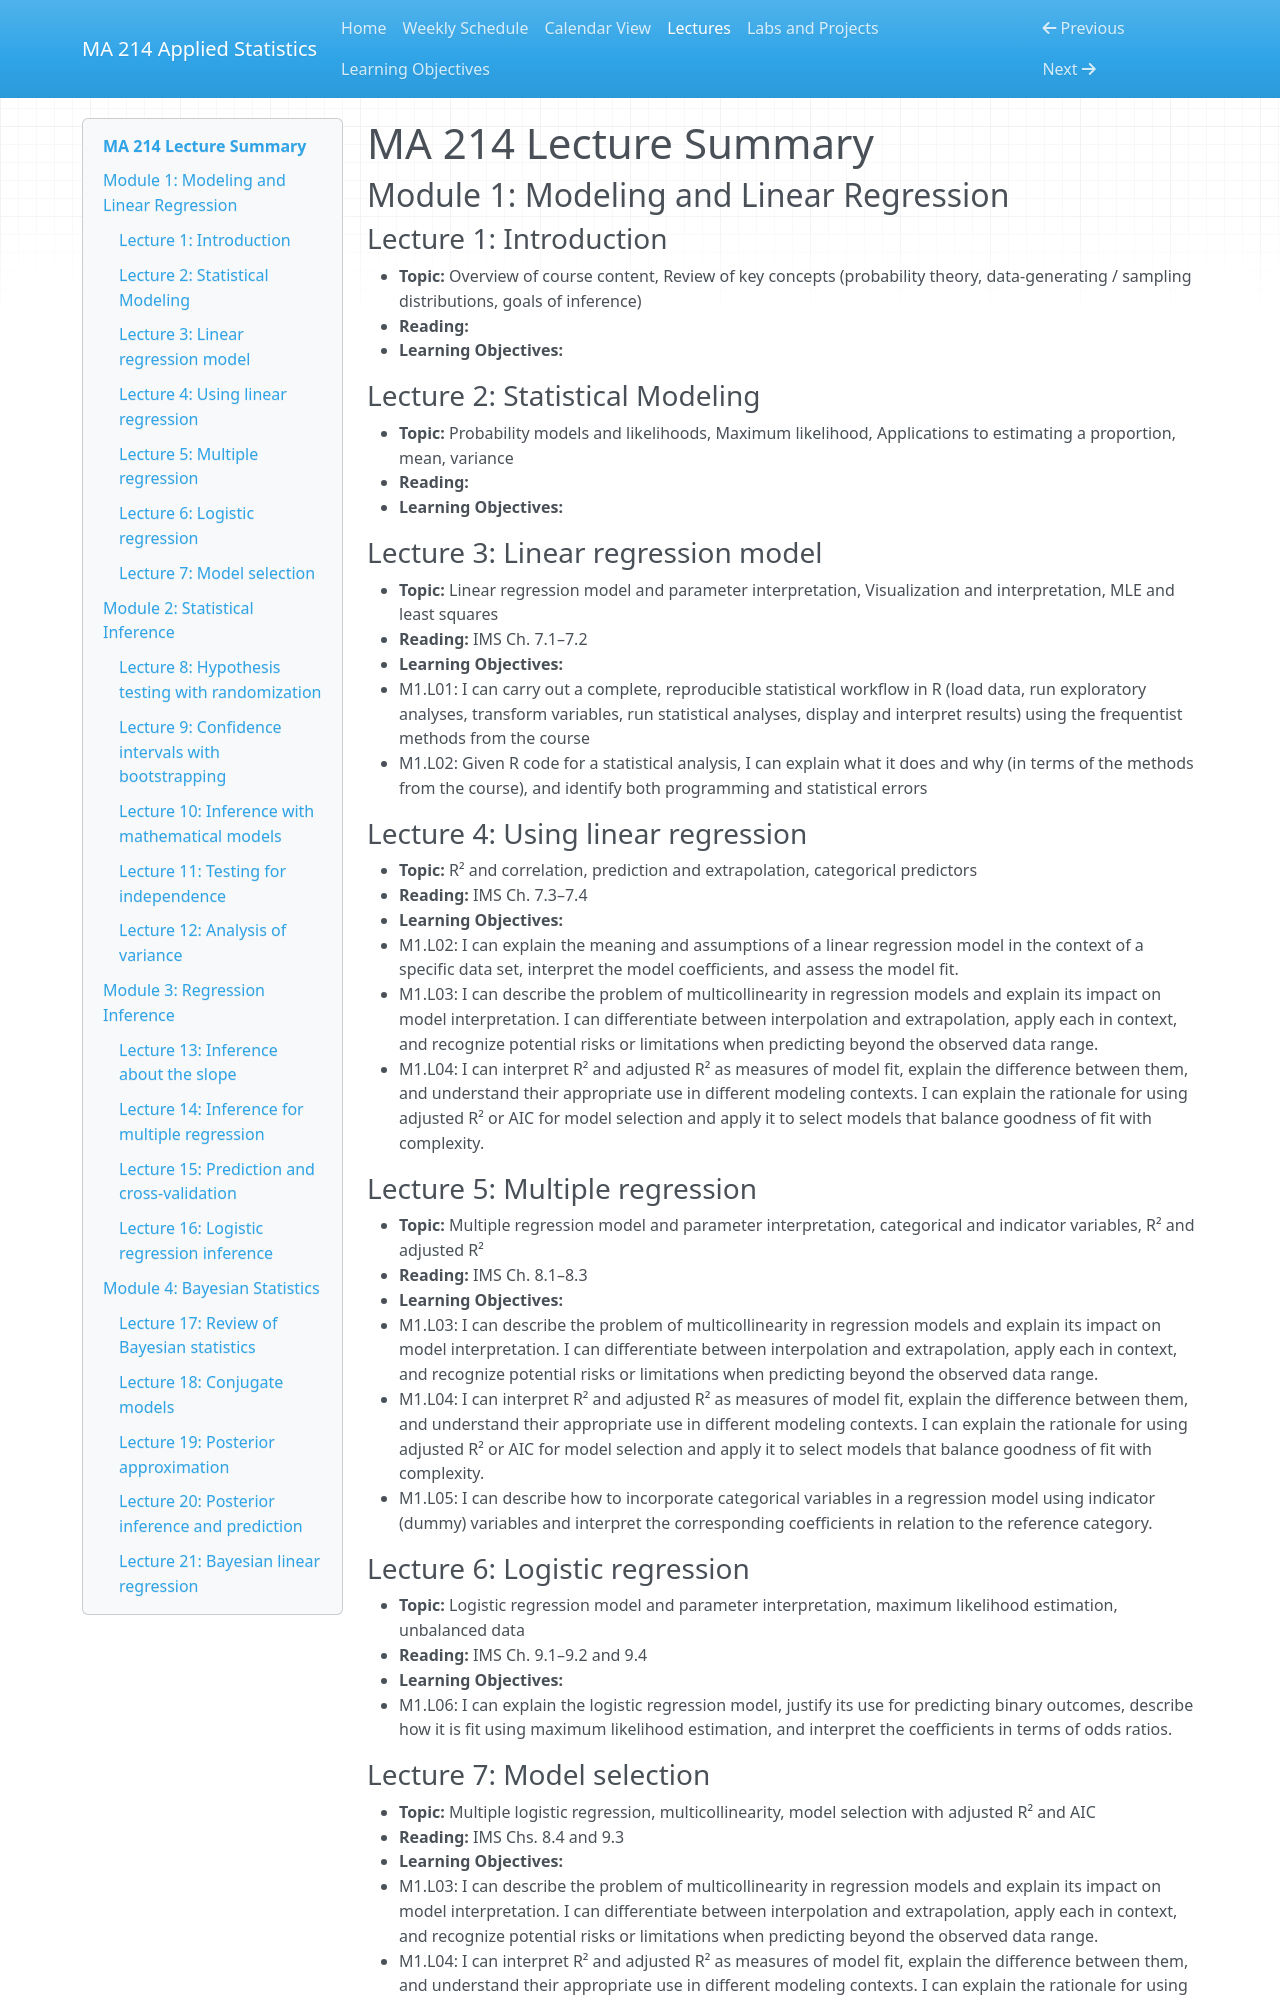

repository: BU-Intro-Stats/MA214-applied-statistics-materials · page: lecture_summary/index.html · generator: mkdocs

# MA 214 Lecture Summary

## Module 1: Modeling and Linear Regression

### Lecture 1: Introduction
- **Topic:** Overview of course content, Review of key concepts (probability theory, data-generating / sampling distributions, goals of inference) 
- **Reading:** 
- **Learning Objectives:**

### Lecture 2: Statistical Modeling 
- **Topic:** Probability models and likelihoods, Maximum likelihood, Applications to estimating a proportion, mean, variance
- **Reading:** 
- **Learning Objectives:**

### Lecture 3: Linear regression model
- **Topic:** Linear regression model and parameter interpretation, Visualization and interpretation, MLE and least squares 
- **Reading:** IMS Ch. 7.1–7.2
- **Learning Objectives:**
  - M1.L01: I can carry out a complete, reproducible statistical workflow in R (load data, run exploratory analyses, transform variables, run statistical analyses, display and interpret results) using the frequentist methods from the course
  - M1.L02: Given R code for a statistical analysis, I can explain what it does and why (in terms of the methods from the course), and identify both programming and statistical errors 

### Lecture 4: Using linear regression
- **Topic:** R² and correlation, prediction and extrapolation, categorical predictors
- **Reading:** IMS Ch. 7.3–7.4
- **Learning Objectives:**
  - M1.L02: I can explain the meaning and assumptions of a linear regression model in the context of a specific data set, interpret the model coefficients, and assess the model fit.
  - M1.L03: I can describe the problem of multicollinearity in regression models and explain its impact on model interpretation. I can differentiate between interpolation and extrapolation, apply each in context, and recognize potential risks or limitations when predicting beyond the observed data range.
  - M1.L04: I can interpret R² and adjusted R² as measures of model fit, explain the difference between them, and understand their appropriate use in different modeling contexts. I can explain the rationale for using adjusted R² or AIC for model selection and apply it to select models that balance goodness of fit with complexity.

### Lecture 5: Multiple regression
- **Topic:** Multiple regression model and parameter interpretation, categorical and indicator variables, R² and adjusted R²
- **Reading:** IMS Ch. 8.1–8.3
- **Learning Objectives:**
  - M1.L03: I can describe the problem of multicollinearity in regression models and explain its impact on model interpretation. I can differentiate between interpolation and extrapolation, apply each in context, and recognize potential risks or limitations when predicting beyond the observed data range.
  - M1.L04: I can interpret R² and adjusted R² as measures of model fit, explain the difference between them, and understand their appropriate use in different modeling contexts. I can explain the rationale for using adjusted R² or AIC for model selection and apply it to select models that balance goodness of fit with complexity.
  - M1.L05: I can describe how to incorporate categorical variables in a regression model using indicator (dummy) variables and interpret the corresponding coefficients in relation to the reference category.

### Lecture 6: Logistic regression
- **Topic:** Logistic regression model and parameter interpretation, maximum likelihood estimation, unbalanced data
- **Reading:** IMS Ch. 9.1–9.2 and 9.4
- **Learning Objectives:**
  - M1.L06: I can explain the logistic regression model, justify its use for predicting binary outcomes, describe how it is fit using maximum likelihood estimation, and interpret the coefficients in terms of odds ratios.
